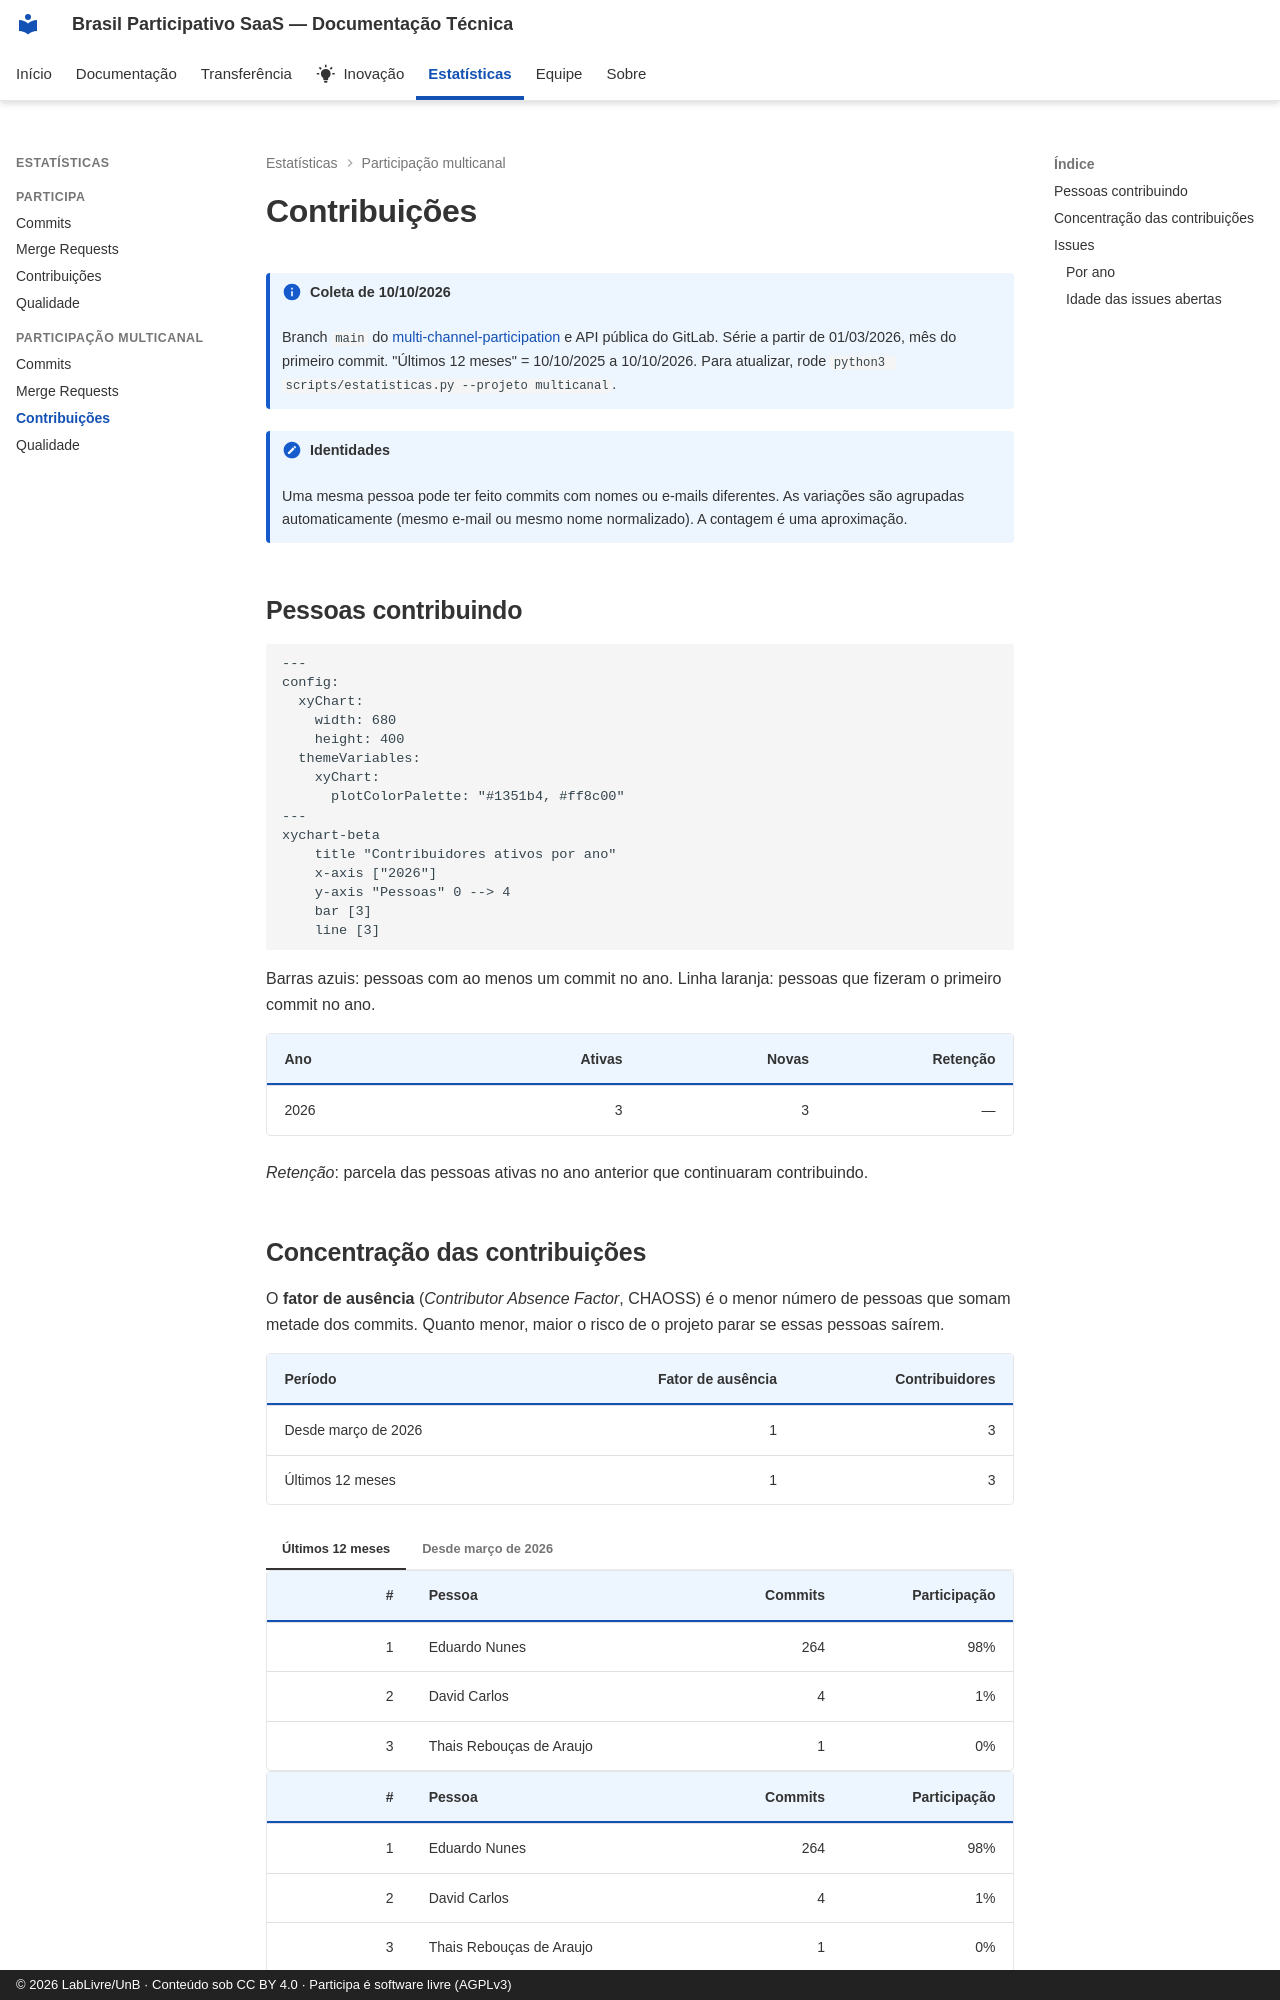

repository: RochaCarla/doc-saas-bp · page: estatisticas/multicanal/contribuicoes/index.html · generator: mkdocs · copyright: © 2026 LabLivre/UnB · Conteúdo sob CC BY 4.0 · Participa é software livre (AGPLv3)

---
title: "Contribuições"
---

<!-- Gerado por scripts/estatisticas.py em 2026-10-10T19:18:25+00:00. Não edite à mão. -->

# Contribuições

!!! info "Coleta de 10/10/2026"
    Branch `main` do [multi-channel-participation](https://gitlab.com/lappis-unb/decidimbr/multi-channel-participation) e API pública do GitLab. Série a partir de 01/03/2026, mês do primeiro commit. "Últimos 12 meses" = 10/10/2025 a 10/10/2026. Para atualizar, rode `python3 scripts/estatisticas.py --projeto multicanal`.


!!! note "Identidades"
    Uma mesma pessoa pode ter feito commits com nomes ou e-mails diferentes. As variações são agrupadas automaticamente (mesmo e-mail ou mesmo nome normalizado). A contagem é uma aproximação.

## Pessoas contribuindo

```mermaid
---
config:
  xyChart:
    width: 680
    height: 400
  themeVariables:
    xyChart:
      plotColorPalette: "#1351b4, #ff8c00"
---
xychart-beta
    title "Contribuidores ativos por ano"
    x-axis ["2026"]
    y-axis "Pessoas" 0 --> 4
    bar [3]
    line [3]
```

Barras azuis: pessoas com ao menos um commit no ano. Linha laranja: pessoas que fizeram o primeiro commit no ano.

| Ano | Ativas | Novas | Retenção |
| --- | ---: | ---: | ---: |
| 2026 | 3 | 3 | — |

*Retenção*: parcela das pessoas ativas no ano anterior que continuaram contribuindo.
